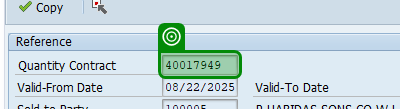
Task: A modular and scalable test automation framework designed to validate SAP T-code workflows (e.g., VA01, VL01N, VF01) using screen-wise, reusable components. The framework supports multiple document types (e.g., OR, RE, CR), enables data-driven execution, captures dynamic outputs like document numbers, and includes robust error handling with clear logging and screenshots. Structured for easy maintenance and extension, it facilitates end-to-end regression testing and can integrate with CI/CD tools
Workflow: VA01_SelectionListForReferenceDocument

Step 1: check 'SelectionList screen'

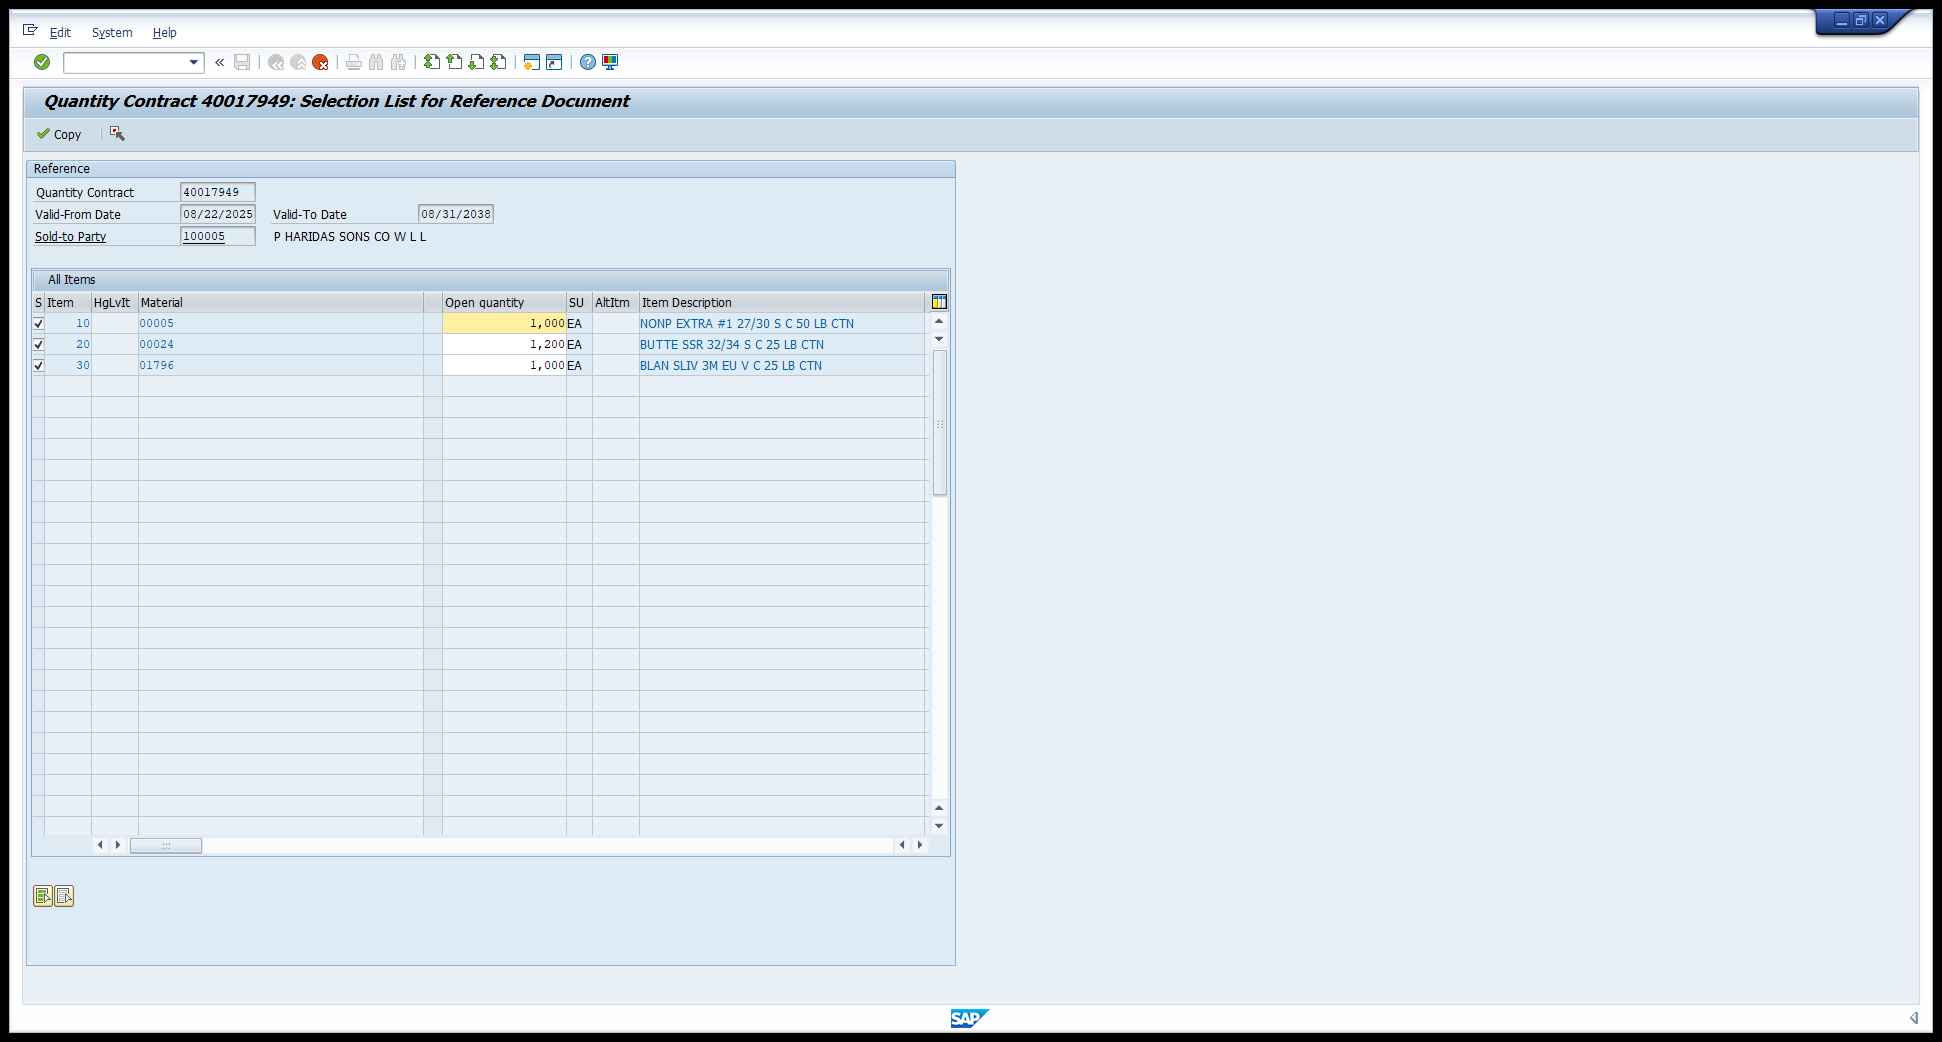
Step 2: Use Application:  Quantity Contract [number redacted]: Selection List for Reference Document on the element in window 'Quantity Contract [number redacted]: Selection List for Reference Docume*' (saplogon.exe)

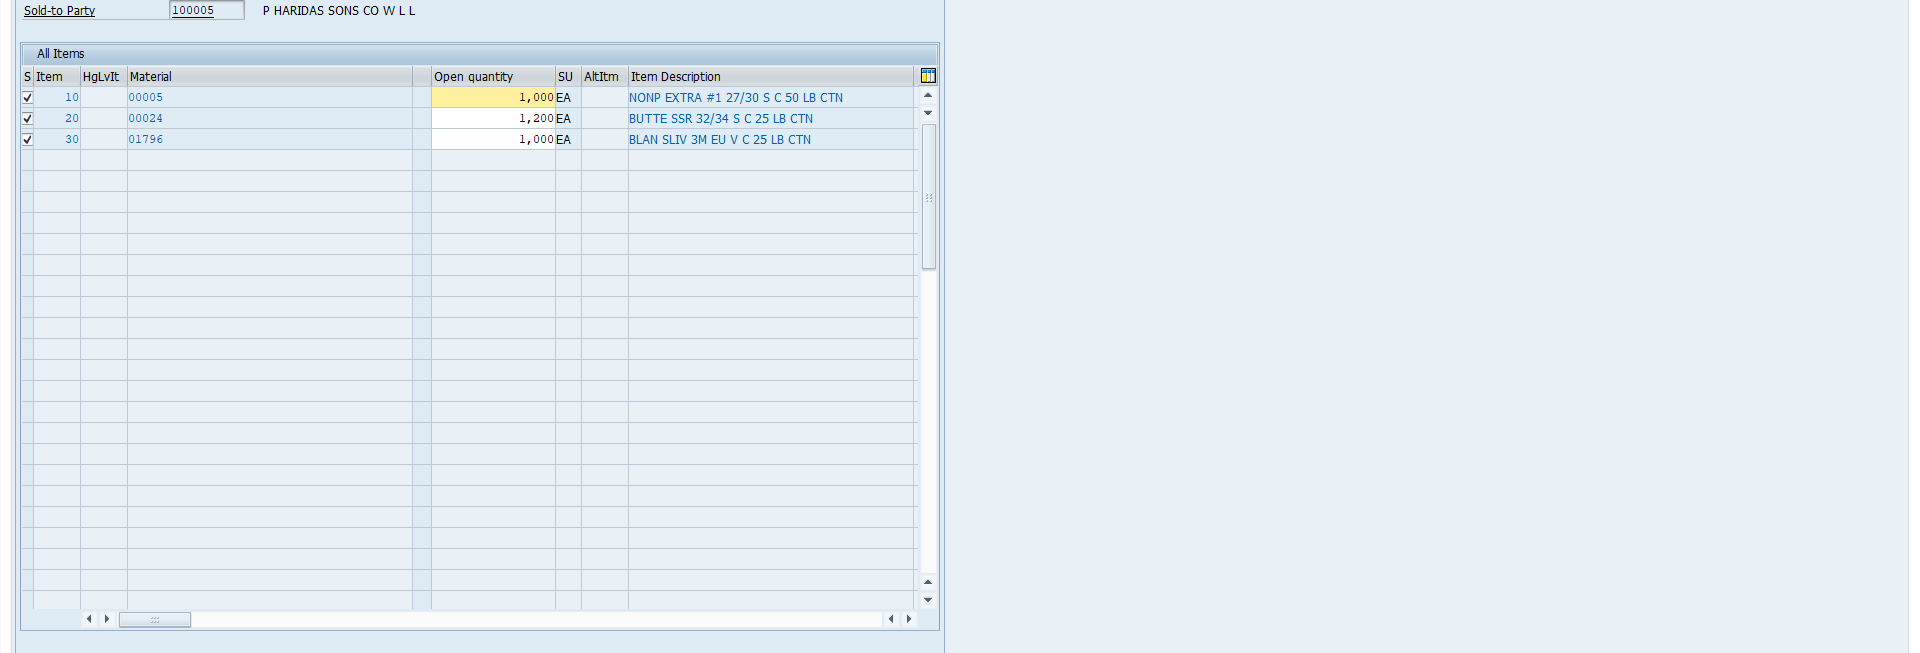
Step 3: get-text

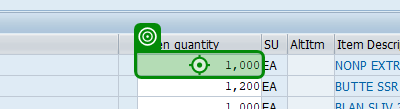
Step 4: type "[CurrentRow("Quantity").tostring]"

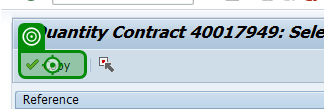
Step 5: click on 'Copy'

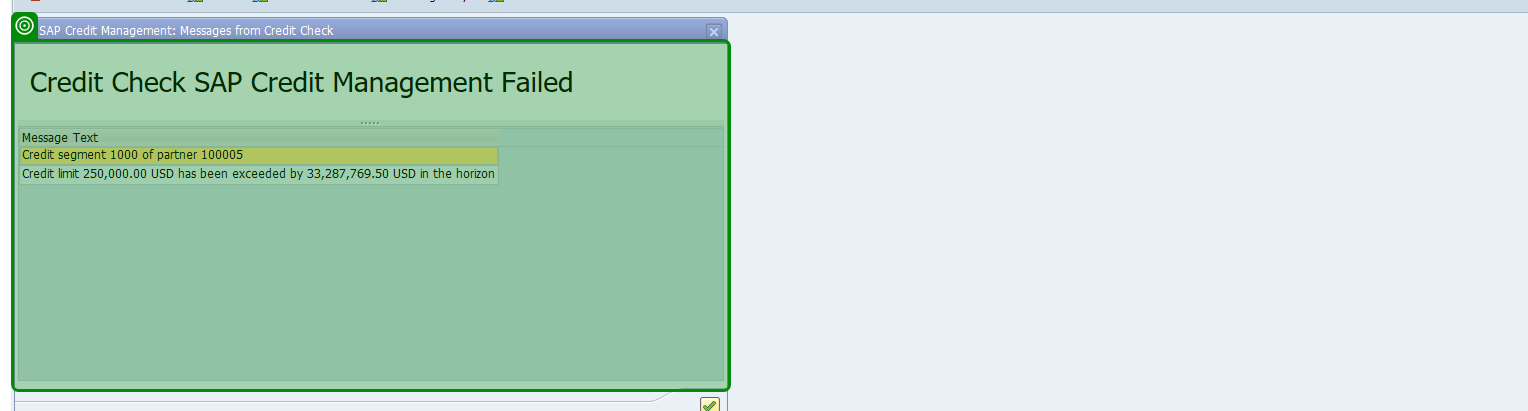
Step 6: check 'Popup- Credit Check SAP Credit Management Failed'

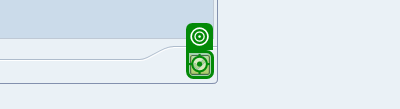
Step 7: click on 'Credit Check Popup Click Enter/Continue Button'